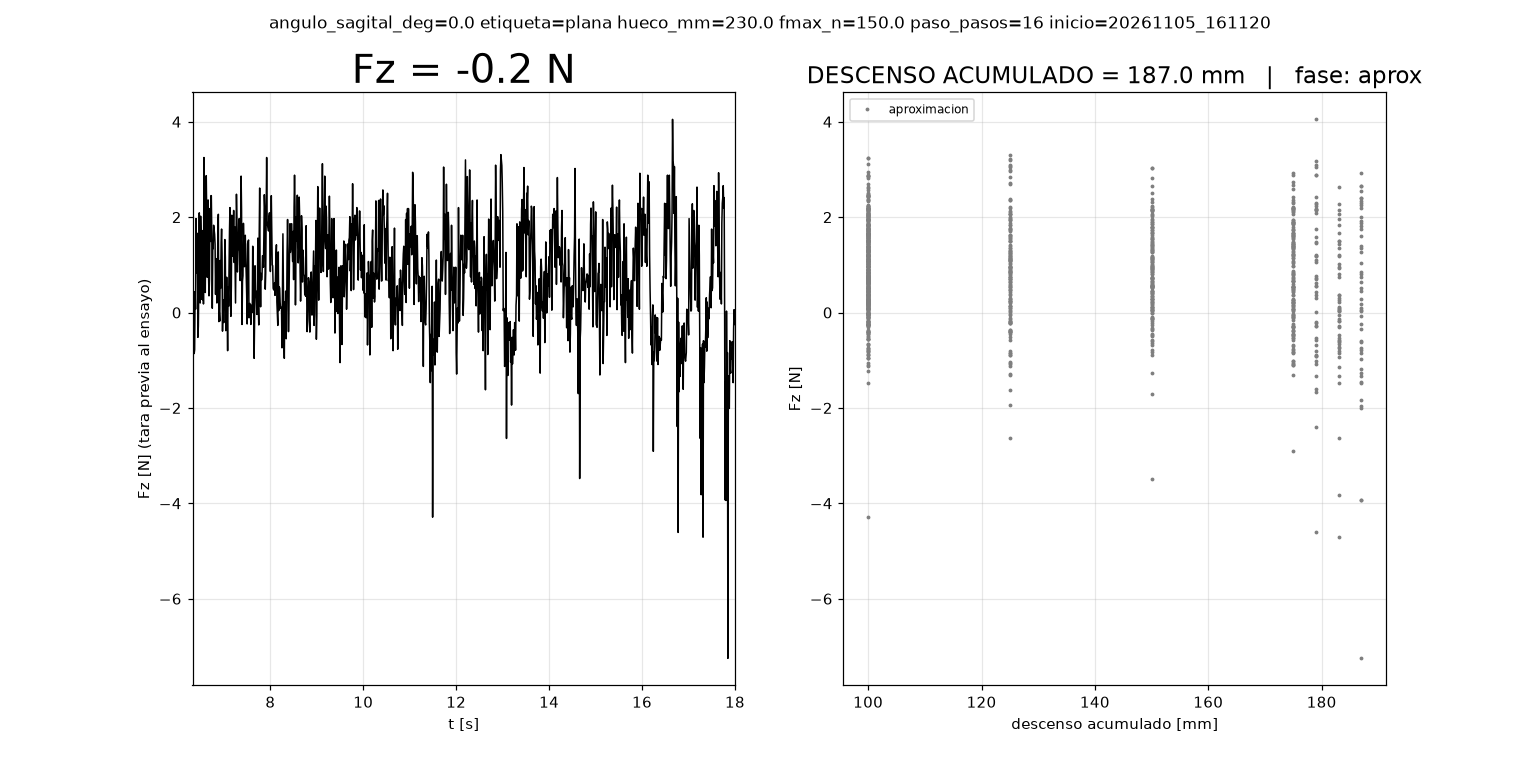

The file beside this chart, header and first rows:
# angulo_sagital_deg=0.0 etiqueta=plana …, 'Input/output error') pendientes=0
t_s, fase, mm, F_N
6.325, base, 0.0, 0.0
11.65, aprox, 100.0, 0.07
13.23, aprox, 125.0, -0.36
14.82, aprox, 150.0, 0.81
16.4, aprox, 175.0, -0.54
16.94, aprox, 179.0, -1.02
17.47, aprox, 183.0, 0.75
18, aprox, 187.0, -0.25
